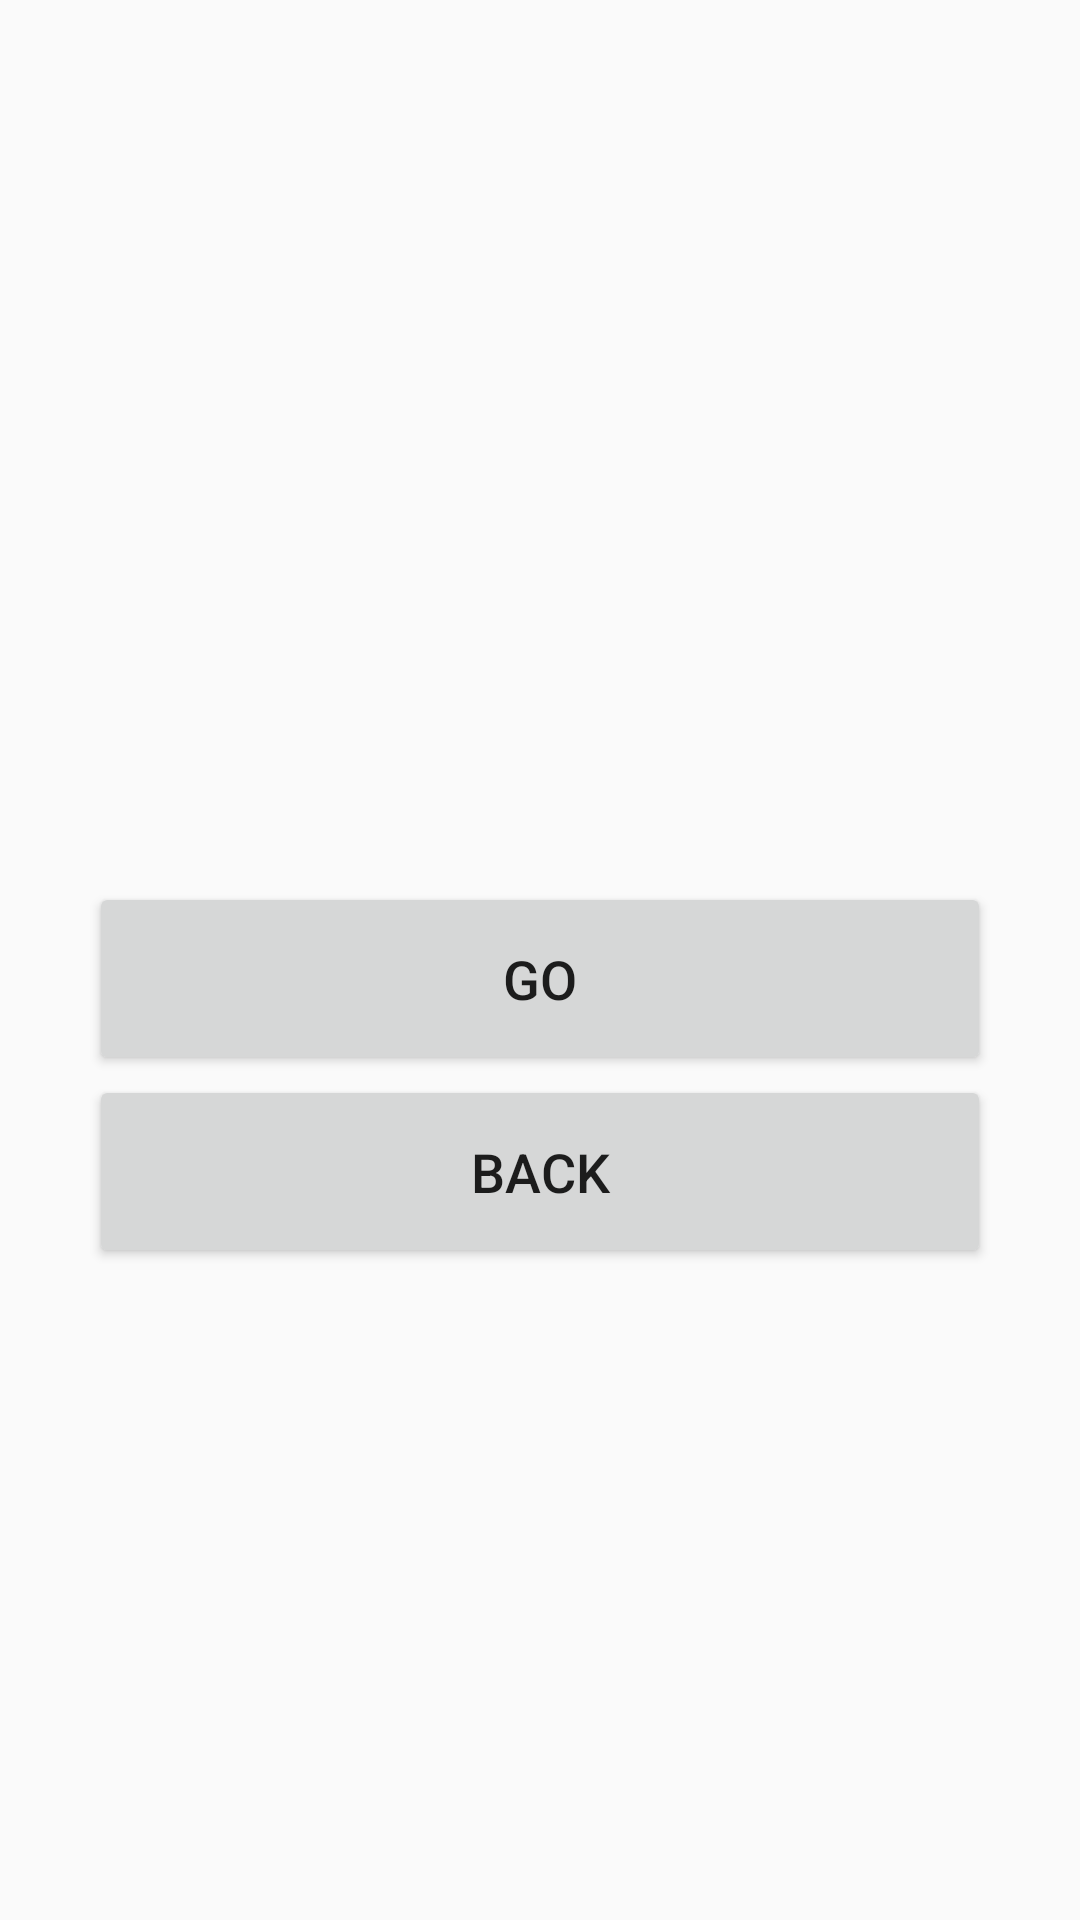

Here is an Android app screen rendered from its layout file. Give the layout XML and the strings, colors and styles it references.
<!-- AndroidManifest.xml: application theme AppTheme -->
<!-- res/layout/activity_main.xml -->
<?xml version="1.0" encoding="utf-8"?>
<RelativeLayout xmlns:android="http://schemas.android.com/apk/res/android"
    xmlns:tools="http://schemas.android.com/tools"
    android:layout_width="match_parent"
    android:layout_height="match_parent"
    android:paddingBottom="@dimen/activity_vertical_margin"
    android:paddingLeft="@dimen/activity_horizontal_margin"
    android:paddingRight="@dimen/activity_horizontal_margin"
    android:paddingTop="@dimen/activity_vertical_margin"
    tools:context="com.commondialog.MainActivity">

    <LinearLayout
        android:layout_width="match_parent"
        android:layout_height="wrap_content"
        android:layout_centerInParent="true"
        android:orientation="vertical"
        >
        <TextView
            android:id="@+id/tv_text"
            android:layout_width="match_parent"
            android:layout_height="wrap_content"
            android:padding="20dp"
            android:layout_marginBottom="10dp"
            android:textSize="20sp"
            android:text=""
            />
    <Button
    android:id="@+id/go"
    android:layout_width="match_parent"
    android:layout_height="wrap_content"
    android:text="Go"
    android:layout_marginLeft="30dp"
    android:layout_marginRight="30dp"
    android:padding="20dp"
    android:textSize="18sp"
    />
    <Button
        android:id="@+id/back"
        android:layout_width="match_parent"
        android:layout_height="wrap_content"
        android:text="Back"
        android:layout_marginLeft="30dp"
        android:layout_marginRight="30dp"
        android:padding="20dp"
        android:textSize="18sp"
        />
    </LinearLayout>
</RelativeLayout>
<!-- resources referenced by this layout -->
<resources>
  <style name="AppTheme" parent="Theme.AppCompat.Light.DarkActionBar">
          
          <item name="colorPrimary">@color/colorPrimary</item>
          <item name="colorPrimaryDark">@color/colorPrimaryDark</item>
          <item name="colorAccent">@color/colorAccent</item>
      </style>
  <!-- not gathered from this repository: default colours our renderer supplied (Android Studio template values) -->
  <color name="colorPrimary">#FF6200EE</color>
  <color name="colorPrimaryDark">#FF3700B3</color>
  <color name="colorAccent">#FF03DAC5</color>
</resources>
